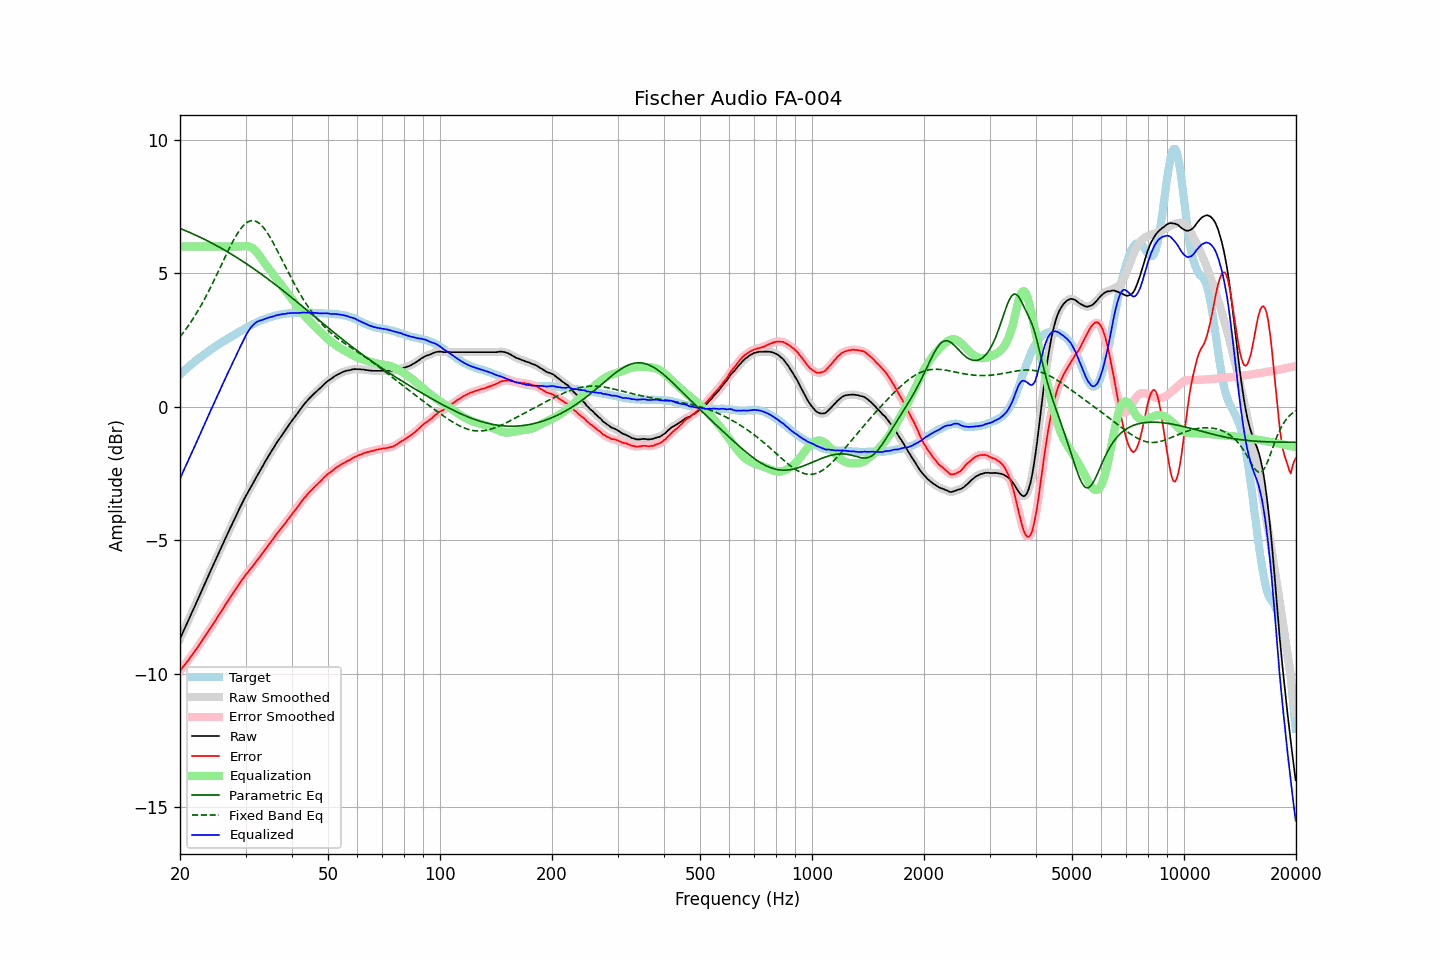

Data behind this chart, as committed beside it:
frequency, raw, error, smoothed, error_smoothed, equalization, parametric_eq, fixed_band_eq, equalized_raw, equalized_smoothed, target
20.00, -8.70, -9.90, -8.70, -9.90, 6.00, 6.68, 2.62, -2.70, -2.70, 1.20
20.20, -8.57, -9.83, -8.57, -9.82, 6.00, 6.65, 2.69, -2.57, -2.57, 1.26
20.40, -8.43, -9.74, -8.43, -9.75, 6.00, 6.63, 2.77, -2.43, -2.43, 1.31
20.61, -8.30, -9.67, -8.30, -9.67, 6.00, 6.60, 2.85, -2.30, -2.30, 1.37
20.81, -8.17, -9.59, -8.17, -9.59, 6.00, 6.58, 2.93, -2.17, -2.17, 1.42
21.02, -8.04, -9.52, -8.04, -9.51, 6.00, 6.55, 3.01, -2.04, -2.04, 1.48
21.23, -7.90, -9.43, -7.90, -9.43, 6.00, 6.53, 3.10, -1.90, -1.90, 1.53
21.44, -7.77, -9.35, -7.77, -9.35, 6.00, 6.50, 3.19, -1.77, -1.77, 1.58
21.66, -7.64, -9.27, -7.64, -9.27, 6.00, 6.47, 3.28, -1.64, -1.64, 1.63
21.87, -7.51, -9.19, -7.51, -9.19, 6.00, 6.44, 3.38, -1.51, -1.51, 1.68
22.09, -7.37, -9.10, -7.37, -9.10, 6.00, 6.42, 3.47, -1.37, -1.37, 1.73
22.31, -7.24, -9.02, -7.24, -9.01, 6.00, 6.39, 3.57, -1.24, -1.24, 1.78
22.54, -7.10, -8.92, -7.10, -8.92, 6.00, 6.36, 3.68, -1.10, -1.10, 1.82
22.76, -6.97, -8.84, -6.97, -8.83, 6.00, 6.33, 3.78, -0.97, -0.97, 1.87
22.99, -6.84, -8.75, -6.84, -8.74, 6.00, 6.30, 3.89, -0.84, -0.84, 1.91
23.22, -6.70, -8.66, -6.70, -8.66, 6.00, 6.27, 4.00, -0.70, -0.70, 1.96
23.45, -6.57, -8.56, -6.57, -8.56, 6.00, 6.24, 4.11, -0.57, -0.57, 2.00
23.69, -6.43, -8.48, -6.43, -8.47, 6.00, 6.21, 4.23, -0.43, -0.43, 2.04
23.92, -6.29, -8.37, -6.29, -8.38, 6.00, 6.18, 4.34, -0.29, -0.29, 2.09
24.16, -6.16, -8.29, -6.16, -8.29, 6.00, 6.15, 4.46, -0.16, -0.16, 2.13
24.40, -6.03, -8.20, -6.03, -8.20, 6.00, 6.12, 4.58, -0.03, -0.03, 2.17
24.65, -5.90, -8.11, -5.90, -8.11, 6.00, 6.09, 4.71, 0.10, 0.10, 2.21
24.89, -5.77, -8.02, -5.76, -8.02, 6.00, 6.06, 4.83, 0.23, 0.24, 2.25
25.14, -5.63, -7.92, -5.63, -7.92, 6.00, 6.02, 4.96, 0.37, 0.37, 2.29
25.39, -5.50, -7.83, -5.50, -7.83, 6.00, 5.99, 5.09, 0.50, 0.50, 2.33
25.65, -5.37, -7.74, -5.37, -7.74, 6.00, 5.96, 5.21, 0.63, 0.63, 2.37
25.91, -5.24, -7.65, -5.24, -7.65, 6.00, 5.92, 5.34, 0.76, 0.76, 2.41
26.16, -5.11, -7.56, -5.11, -7.55, 6.00, 5.89, 5.47, 0.89, 0.89, 2.45
26.43, -4.97, -7.45, -4.97, -7.46, 6.00, 5.85, 5.60, 1.03, 1.03, 2.48
26.69, -4.84, -7.36, -4.84, -7.36, 6.00, 5.82, 5.72, 1.16, 1.16, 2.52
26.96, -4.71, -7.27, -4.71, -7.26, 6.00, 5.78, 5.85, 1.29, 1.29, 2.56
27.23, -4.58, -7.17, -4.58, -7.17, 6.00, 5.75, 5.97, 1.42, 1.42, 2.59
27.50, -4.46, -7.08, -4.46, -7.08, 6.00, 5.71, 6.09, 1.54, 1.54, 2.62
27.77, -4.33, -6.99, -4.33, -6.99, 6.00, 5.67, 6.20, 1.67, 1.67, 2.66
28.05, -4.21, -6.90, -4.21, -6.90, 6.00, 5.64, 6.31, 1.79, 1.79, 2.69
28.33, -4.08, -6.81, -4.08, -6.81, 6.00, 5.60, 6.41, 1.92, 1.92, 2.73
28.62, -3.95, -6.72, -3.95, -6.72, 6.00, 5.56, 6.51, 2.05, 2.05, 2.77
28.90, -3.82, -6.63, -3.82, -6.63, 6.00, 5.52, 6.60, 2.18, 2.18, 2.81
29.19, -3.70, -6.54, -3.70, -6.54, 6.00, 5.48, 6.68, 2.30, 2.30, 2.84
29.48, -3.58, -6.46, -3.58, -6.45, 6.01, 5.44, 6.75, 2.43, 2.43, 2.88
29.78, -3.46, -6.38, -3.46, -6.37, 6.01, 5.41, 6.82, 2.55, 2.55, 2.92
30.08, -3.34, -6.29, -3.35, -6.29, 6.02, 5.37, 6.87, 2.67, 2.67, 2.95
30.38, -3.24, -6.22, -3.24, -6.22, 6.01, 5.33, 6.91, 2.77, 2.78, 2.98
30.68, -3.13, -6.14, -3.13, -6.14, 6.00, 5.28, 6.94, 2.87, 2.87, 3.01
30.99, -3.02, -6.07, -3.02, -6.07, 5.98, 5.24, 6.96, 2.96, 2.95, 3.05
31.30, -2.92, -6.00, -2.92, -6.00, 5.94, 5.20, 6.97, 3.02, 3.03, 3.08
31.61, -2.81, -5.92, -2.81, -5.92, 5.90, 5.16, 6.97, 3.09, 3.09, 3.11
31.93, -2.70, -5.84, -2.70, -5.84, 5.84, 5.12, 6.95, 3.14, 3.14, 3.14
32.24, -2.59, -5.75, -2.59, -5.76, 5.77, 5.08, 6.92, 3.18, 3.18, 3.17
32.57, -2.49, -5.68, -2.49, -5.68, 5.69, 5.03, 6.88, 3.20, 3.21, 3.19
32.89, -2.38, -5.60, -2.38, -5.60, 5.61, 4.99, 6.83, 3.23, 3.23, 3.22
33.22, -2.28, -5.52, -2.28, -5.52, 5.52, 4.95, 6.77, 3.24, 3.25, 3.24
33.55, -2.17, -5.44, -2.17, -5.43, 5.43, 4.90, 6.70, 3.27, 3.27, 3.27
33.89, -2.06, -5.35, -2.06, -5.35, 5.35, 4.86, 6.62, 3.29, 3.29, 3.29
34.23, -1.96, -5.26, -1.96, -5.27, 5.27, 4.81, 6.54, 3.31, 3.31, 3.31
34.57, -1.86, -5.19, -1.86, -5.19, 5.19, 4.77, 6.45, 3.33, 3.33, 3.33
34.92, -1.76, -5.11, -1.76, -5.11, 5.11, 4.72, 6.35, 3.35, 3.35, 3.35
35.27, -1.66, -5.03, -1.66, -5.03, 5.03, 4.68, 6.24, 3.37, 3.37, 3.37
35.62, -1.57, -4.96, -1.57, -4.95, 4.95, 4.63, 6.13, 3.38, 3.38, 3.39
35.97, -1.47, -4.87, -1.47, -4.87, 4.87, 4.58, 6.02, 3.40, 3.40, 3.40
... 635 more rows
